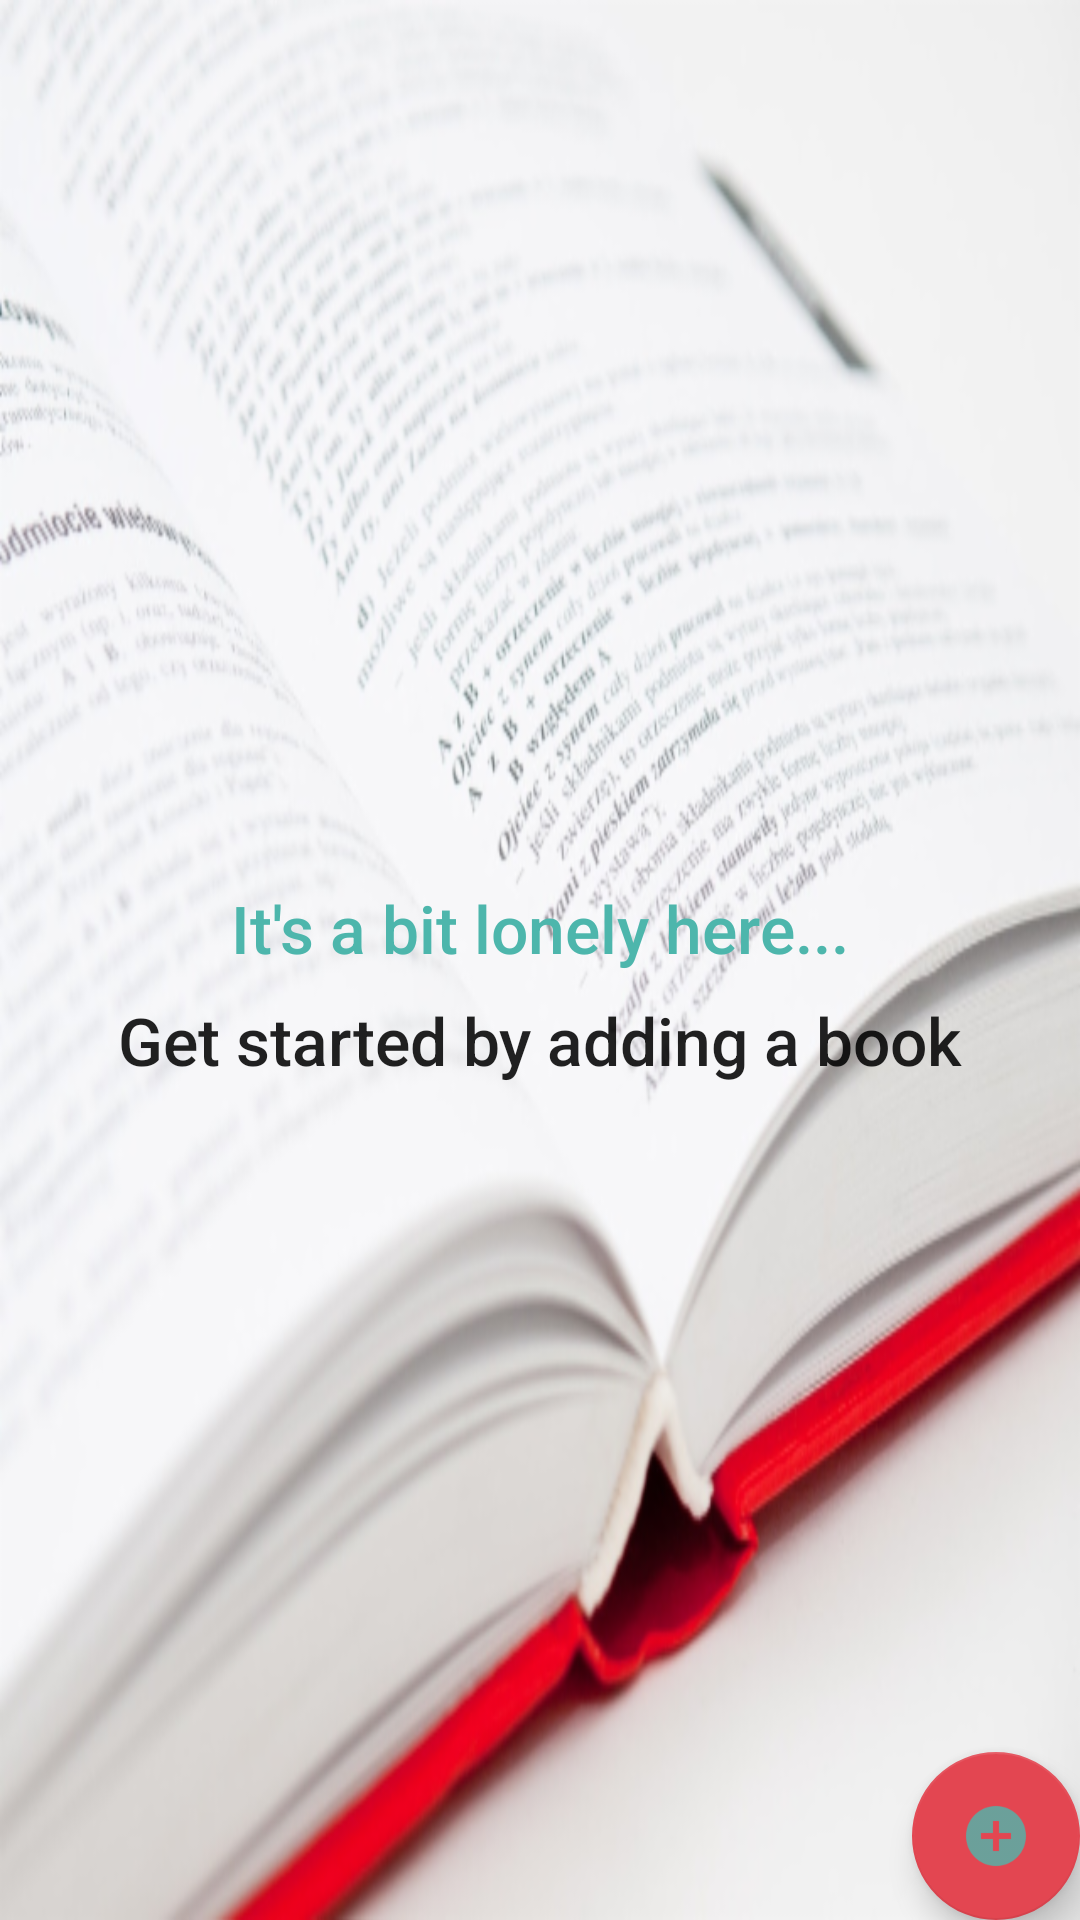

This screen was rendered from an Android layout file. Write that file and the resources it references.
<!-- AndroidManifest.xml: application theme AppTheme -->
<!-- res/layout/activity_main.xml -->
<?xml version="1.0" encoding="utf-8"?>
<RelativeLayout xmlns:android="http://schemas.android.com/apk/res/android"
    xmlns:tools="http://schemas.android.com/tools"
    android:layout_width="match_parent"
    android:layout_height="match_parent"
    android:background="@drawable/background"
    tools:context=".MainActivity">

    <ListView
        android:id="@+id/list"
        android:layout_width="match_parent"
        android:layout_height="match_parent" />

    
    <RelativeLayout
        android:id="@+id/empty_view"
        android:layout_width="wrap_content"
        android:layout_height="wrap_content"
        android:layout_centerInParent="true">

        <TextView
            android:id="@+id/empty_title_text"
            android:layout_width="wrap_content"
            android:layout_height="wrap_content"
            android:layout_centerHorizontal="true"
            android:fontFamily="sans-serif-medium"
            android:paddingTop="16dp"
            android:text="@string/empty_view_title_text"
            android:textColor="@color/colorPrimaryDark"
            android:textAppearance="?android:textAppearanceLarge"/>
        <TextView
            android:id="@+id/empty_subtitle_text"
            android:layout_width="wrap_content"
            android:layout_height="wrap_content"
            android:layout_below="@+id/empty_title_text"
            android:layout_centerHorizontal="true"
            android:fontFamily="sans-serif-medium"
            android:paddingTop="8dp"
            android:text="@string/empty_view_subtitle_text"
            android:textAppearance="?android:textAppearanceLarge"
            />
    </RelativeLayout>


    <android.support.design.widget.FloatingActionButton
        android:id="@+id/fab"
        android:layout_width="wrap_content"
        android:layout_height="wrap_content"
        android:layout_alignParentBottom="true"
        android:layout_alignParentRight="true"
        android:layout_margin="@dimen/fab_margin"
        android:src="@drawable/ic_add_book" />
</RelativeLayout>
<!-- resources referenced by this layout -->
<resources>
  <color name="colorPrimaryDark">#4DB6AC</color>
  <!-- drawable background: png bitmap (drawable-mdpi, 286170 bytes) -->
  <!-- drawable ic_add_book: png bitmap (drawable-hdpi, 854 bytes) -->
  <string name="empty_view_subtitle_text">Get started by adding a book</string>
  <string name="empty_view_title_text">It\'s a bit lonely here...</string>
  <style name="AppTheme" parent="Theme.AppCompat.Light.DarkActionBar">
          <item name="colorPrimary">@color/colorPrimary</item>
          <item name="colorPrimaryDark">@color/colorPrimaryDark</item>
          <item name="colorAccent">@color/colorAccent</item>
      </style>
  <color name="colorPrimary">#E34651</color>
  <color name="colorAccent">#E34651</color>
</resources>
